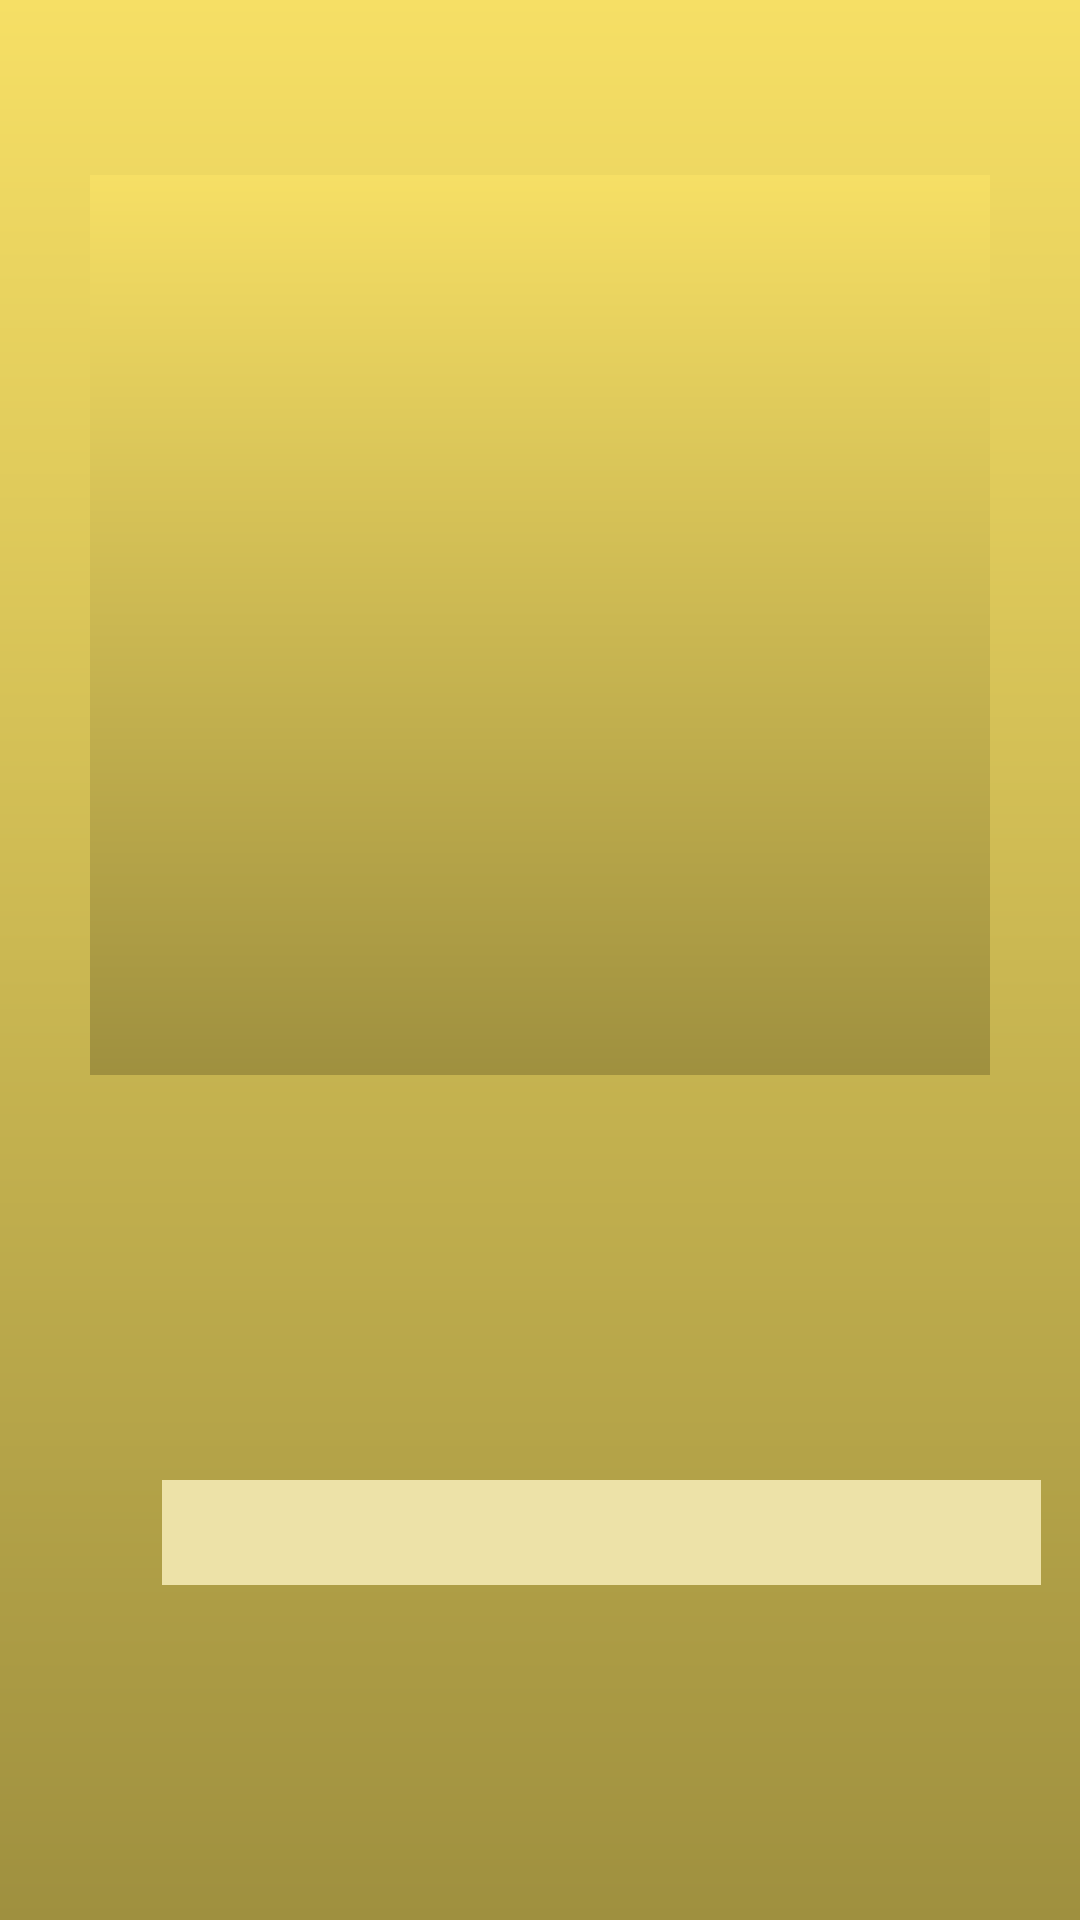

Reconstruct the res/layout file that produces this screen, plus the resources it refers to.
<!-- AndroidManifest.xml: application theme AppTheme -->
<!-- res/layout/timer.xml -->
<?xml version="1.0" encoding="utf-8"?>
<RelativeLayout xmlns:android="http://schemas.android.com/apk/res/android"
    xmlns:app="http://schemas.android.com/apk/res-auto"
    xmlns:tools="http://schemas.android.com/tools"
    android:layout_width="match_parent"
    android:layout_height="match_parent"
    android:background="@drawable/timer_gradient"
    tools:viewBindingIgnore="true"
    android:keepScreenOn="true">

    <LinearLayout
        android:id="@+id/container1"
        android:layout_width="match_parent"
        android:layout_height="match_parent"
        android:gravity="center"
        android:orientation="vertical">

        <LinearLayout
            android:id="@+id/container2"
            android:layout_width="wrap_content"
            android:layout_height="wrap_content"
            android:layout_marginBottom="40dp"
            android:orientation="horizontal"
            android:padding="5dp">

            <ImageView
                android:id="@+id/gif_instruction"
                android:layout_width="300dp"
                android:layout_height="300dp"
                android:layout_weight="1"
                app:srcCompat="@drawable/timer_gradient"
                tools:ignore="ContentDescription" />

        </LinearLayout>

        <LinearLayout
            android:id="@+id/container3"
            android:layout_width="wrap_content"
            android:layout_height="wrap_content"
            android:layout_marginTop="20dp"
            android:layout_marginBottom="30dp"
            android:orientation="horizontal"
            android:padding="10dp">

            <TextView
                android:id="@+id/time_until_end"
                android:layout_width="0dp"
                android:layout_height="wrap_content"
                android:layout_weight="1"
                android:textColor="@color/black95"/>
        </LinearLayout>

        <LinearLayout
            android:id="@+id/container4"
            android:layout_width="wrap_content"
            android:layout_height="wrap_content"
            android:orientation="horizontal"
            android:padding="1dp">

            <ProgressBar
                android:id="@+id/time_progress"
                style="@android:style/Widget.ProgressBar.Horizontal"
                android:layout_width="293dp"
                android:layout_height="35dp"
                android:layout_marginStart="53dp"
                android:layout_marginEnd="53dp"
                android:layout_marginBottom="57dp"
                android:max="20"
                android:progressDrawable="@drawable/color_progress"
                app:layout_constraintBottom_toBottomOf="parent"
                app:layout_constraintEnd_toEndOf="parent"
                app:layout_constraintStart_toStartOf="parent"
                app:layout_constraintTop_toBottomOf="@+id/imageView" />
        </LinearLayout>

    </LinearLayout>
</RelativeLayout>
<!-- resources referenced by this layout -->
<resources>
  <color name="black95">#95000000</color>
  <!-- drawable color_progress (drawable) -->
  <?xml version="1.0" encoding="utf-8"?>
  <layer-list xmlns:android="http://schemas.android.com/apk/res/android">
      <item android:id="@android:id/background">
          <shape>
              <gradient
                  android:startColor="@color/progress"
                  android:centerColor="@color/progress"
                  android:endColor="@color/progress"
                  />
          </shape>
      </item>
      <item
          android:id="@android:id/progress"
          >
          <clip>
              <shape>
                  <gradient
                      android:startColor="@color/progress_background"
                      android:centerColor="@color/progress_background"
                      android:endColor="@color/progress_background"/>
              </shape>
          </clip>
      </item>
  
  </layer-list>
  <!-- drawable timer_gradient (drawable) -->
  <?xml version="1.0" encoding="utf-8"?>
  <shape xmlns:android="http://schemas.android.com/apk/res/android"
      android:shape="rectangle">
      <gradient
          android:startColor="#F6DF65"
          android:endColor="#9F903F"
          android:angle="270"/>
  </shape>
  <style name="AppTheme" parent="Theme.AppCompat.Light.NoActionBar">
          
          <item name="colorPrimary">@color/colorPrimary</item>
          <item name="colorPrimaryDark">@color/colorPrimaryDark</item>
          <item name="colorAccent">@color/colorAccent</item>
          <item name="android:windowFullscreen">true</item>
      </style>
  <color name="progress">#EDE2A8</color>
  <color name="progress_background">#2FB4C5</color>
  <color name="colorPrimary">#008577</color>
  <color name="colorPrimaryDark">#00574B</color>
  <color name="colorAccent">#D81B60</color>
</resources>
